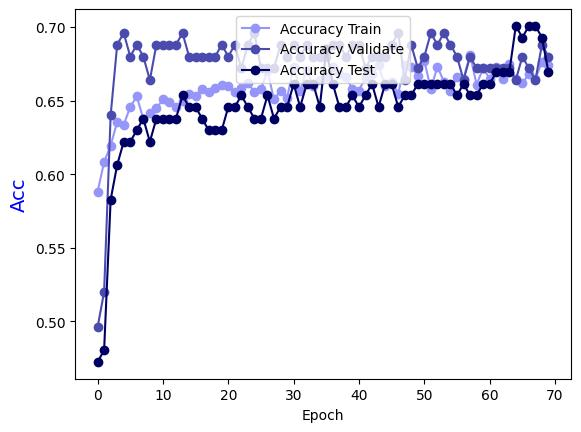

The data file committed next to this chart (first rows):
Epoch, Accuracy Train, Accuracy Validate, Accuracy Test
0.0, 0.5881, 0.496, 0.4724
1.0, 0.6083, 0.52, 0.4803
2.0, 0.6194, 0.64, 0.5827
3.0, 0.6356, 0.688, 0.6063
4.0, 0.6336, 0.696, 0.622
5.0, 0.6457, 0.68, 0.622
6.0, 0.6528, 0.688, 0.6299
7.0, 0.6377, 0.68, 0.6378
8.0, 0.6417, 0.664, 0.622
9.0, 0.6447, 0.688, 0.6378
10.0, 0.6508, 0.688, 0.6378
11.0, 0.6488, 0.688, 0.6378
12.0, 0.6457, 0.688, 0.6378
13.0, 0.6498, 0.696, 0.6535
14.0, 0.6549, 0.68, 0.6457
15.0, 0.6528, 0.68, 0.6457
16.0, 0.6579, 0.68, 0.6378
17.0, 0.6559, 0.68, 0.6299
18.0, 0.6589, 0.68, 0.6299
19.0, 0.6609, 0.688, 0.6299
20.0, 0.6599, 0.68, 0.6457
21.0, 0.6559, 0.688, 0.6457
22.0, 0.6589, 0.672, 0.6535
23.0, 0.6619, 0.688, 0.6457
24.0, 0.6559, 0.696, 0.6378
25.0, 0.6579, 0.672, 0.6378
26.0, 0.67, 0.672, 0.6535
27.0, 0.6508, 0.672, 0.6378
28.0, 0.6569, 0.688, 0.6457
29.0, 0.6518, 0.68, 0.6457
30.0, 0.6731, 0.688, 0.6614
31.0, 0.6569, 0.68, 0.6457
32.0, 0.6711, 0.688, 0.6614
33.0, 0.6599, 0.68, 0.6614
34.0, 0.664, 0.68, 0.6457
35.0, 0.666, 0.68, 0.685
36.0, 0.6731, 0.688, 0.6614
37.0, 0.668, 0.688, 0.6457
38.0, 0.666, 0.68, 0.6457
39.0, 0.6579, 0.688, 0.6535
40.0, 0.6569, 0.688, 0.6457
41.0, 0.666, 0.672, 0.6535
42.0, 0.668, 0.68, 0.6614
43.0, 0.6741, 0.68, 0.6457
44.0, 0.6599, 0.68, 0.6614
45.0, 0.663, 0.688, 0.6614
46.0, 0.6549, 0.696, 0.6457
47.0, 0.6741, 0.664, 0.6535
48.0, 0.6731, 0.688, 0.6535
49.0, 0.667, 0.672, 0.6614
50.0, 0.6771, 0.68, 0.6614
51.0, 0.6579, 0.696, 0.6614
52.0, 0.6731, 0.688, 0.6614
53.0, 0.663, 0.696, 0.6614
54.0, 0.6569, 0.688, 0.6614
55.0, 0.666, 0.68, 0.6535
56.0, 0.665, 0.664, 0.6614
57.0, 0.6812, 0.68, 0.6535
58.0, 0.6609, 0.672, 0.6535
59.0, 0.6721, 0.672, 0.6614
... 10 more rows
